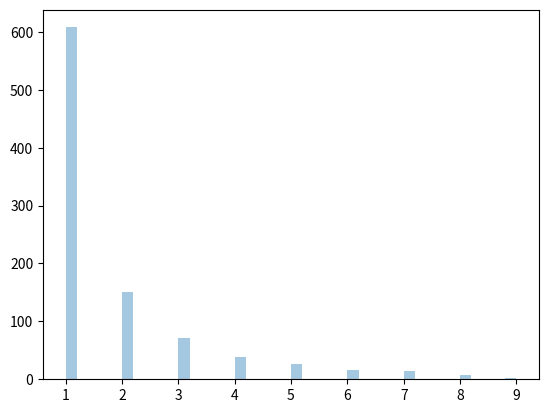

The script that saved this image:
# [redacted]
from numpy import random
import matplotlib.pyplot as plt
import seaborn as sns

x = random.zipf(a=2, size=(2, 3))
print(x)

x = random.zipf(a=2, size=1000)
sns.distplot(x[x<10], kde=False)

plt.show()
